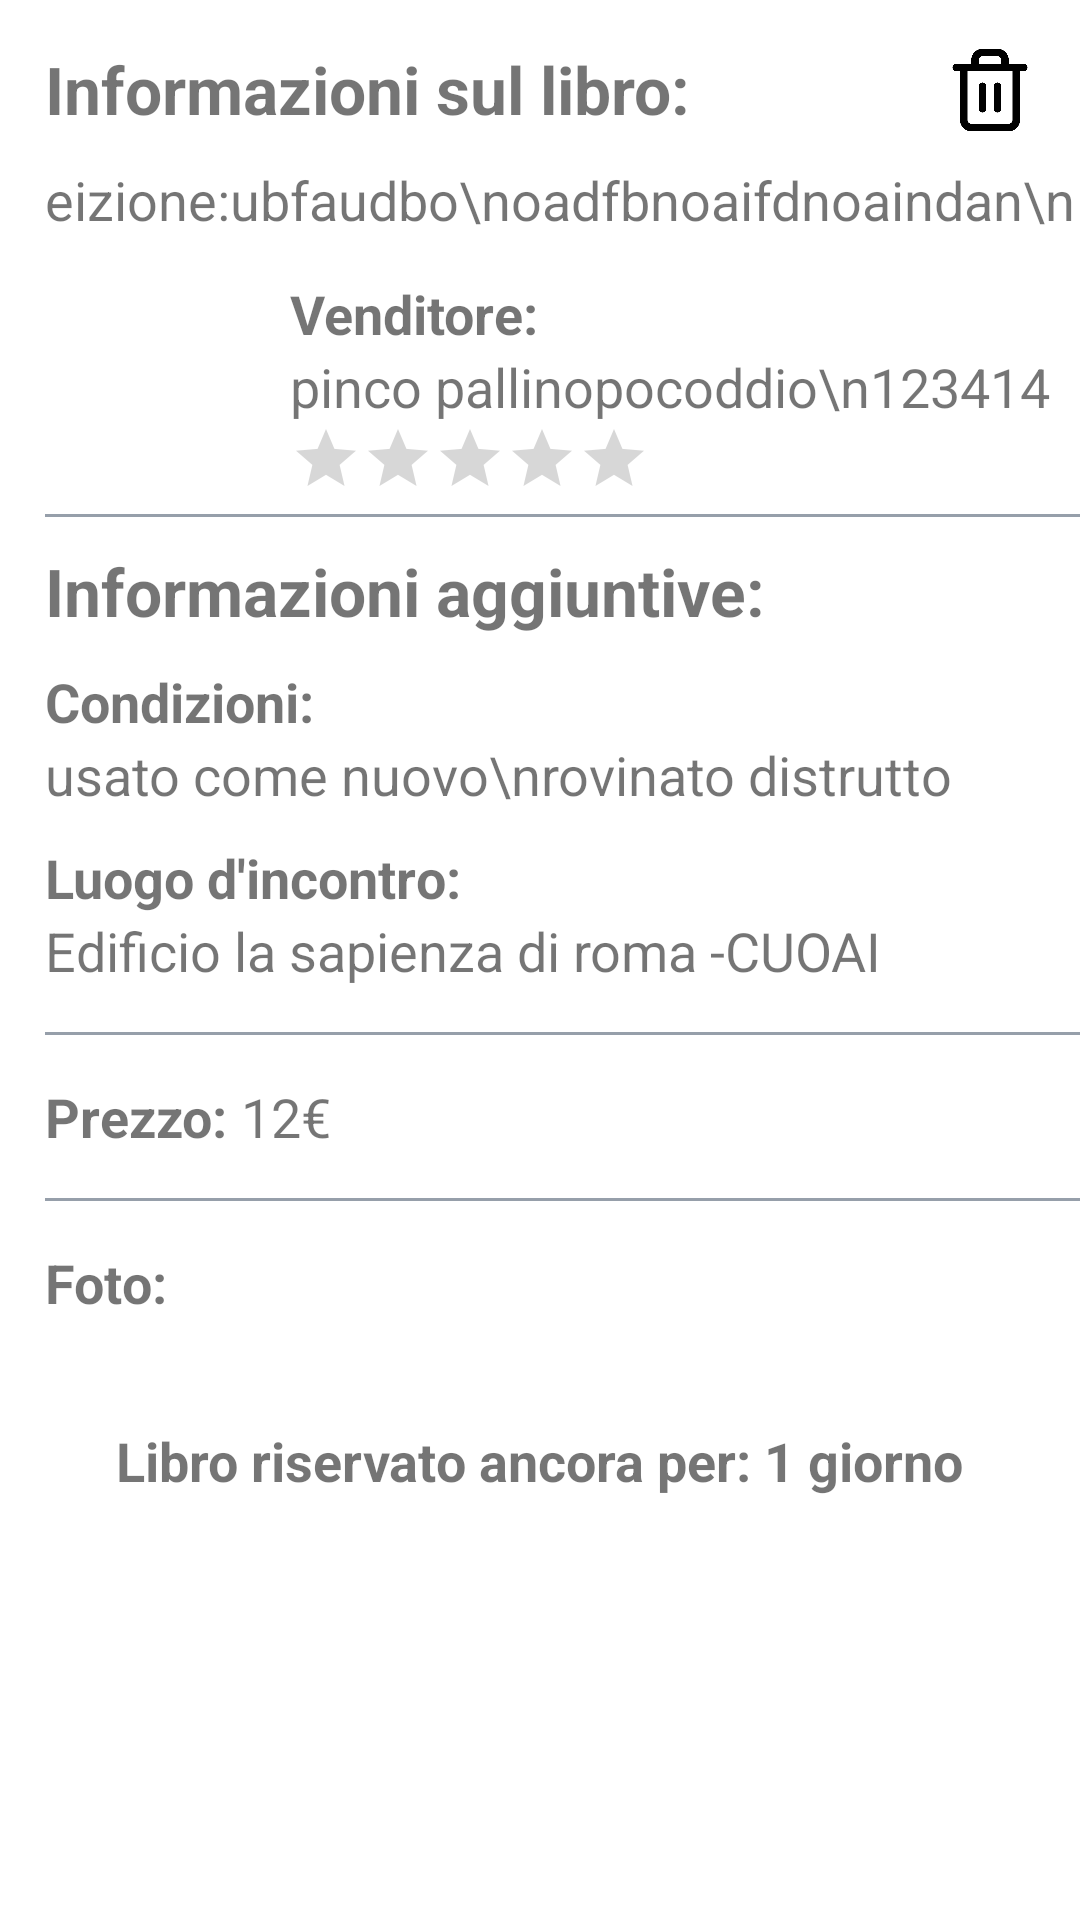

This screen was rendered from an Android layout file. Write that file and the resources it references.
<!-- AndroidManifest.xml: application theme Theme.CompravenditaLibriIUM -->
<!-- res/layout/activity_info_order.xml -->
<?xml version="1.0" encoding="utf-8"?>
<ScrollView xmlns:android="http://schemas.android.com/apk/res/android"
    android:layout_width="match_parent"
    android:layout_height="match_parent"
    android:fillViewport="false"
    android:scrollbars="none">

    <RelativeLayout
        android:layout_width="match_parent"
        android:layout_height="wrap_content"
        android:orientation="vertical">

        <Button
            android:id="@+id/trash_can"
            android:layout_width="30dp"
            android:layout_height="30dp"
            android:layout_alignTop="@id/view1"
            android:layout_alignParentRight="true"
            android:layout_marginRight="15dp"
            android:background="@drawable/trash_can_icon" />

        <TextView
            android:id="@+id/view1"
            android:layout_width="wrap_content"
            android:layout_height="wrap_content"
            android:layout_marginStart="15dp"
            android:layout_marginTop="15dp"
            android:text="Informazioni sul libro:"
            android:textSize="22dp"
            android:textStyle="bold" />

        <TextView
            android:id="@+id/info_libro"
            android:layout_width="wrap_content"
            android:layout_height="wrap_content"
            android:layout_below="@+id/view1"
            android:layout_alignStart="@id/view1"
            android:layout_marginVertical="10dp"
            android:text="eizione:ubfaudbo\noadfbnoaifdnoaindan\n"
            android:textSize="18dp" />

        <LinearLayout
            android:id="@+id/vv"
            android:layout_width="wrap_content"
            android:layout_height="wrap_content"
            android:layout_alignTop="@id/info_libro"
            android:layout_alignParentEnd="true"
            android:layout_marginTop="38dp"
            android:layout_marginEnd="10dp"
            android:orientation="vertical">

            <TextView
                android:id="@+id/view2"
                android:layout_width="wrap_content"
                android:layout_height="wrap_content"
                android:text="Venditore:"
                android:textSize="18dp"
                android:textStyle="bold" />

            <TextView
                android:id="@+id/info_venditore"
                android:layout_width="wrap_content"
                android:layout_height="wrap_content"
                android:text="pinco pallinopocoddio\n123414"
                android:textSize="18dp" />

            <LinearLayout
                android:layout_width="wrap_content"
                android:layout_height="50dp"
                android:paddingRight="-120dp">

                <RatingBar
                    android:id="@+id/rating_bar"
                    style="@android:attr/ratingBarStyleSmall"
                    android:layout_width="wrap_content"
                    android:layout_height="wrap_content"
                    android:isIndicator="true"
                    android:max="5"
                    android:scaleX=".5"
                    android:scaleY=".5"
                    android:transformPivotX="0dp"
                    android:transformPivotY="0dp" />
            </LinearLayout>

        </LinearLayout>

        <View
            android:id="@+id/line1"
            android:layout_width="wrap_content"
            android:layout_height="1dp"
            android:layout_below="@id/vv"
            android:layout_alignStart="@id/view1"
            android:layout_marginTop="-20dp"
            android:background="#969FAA" />

        <TextView
            android:id="@+id/view3"
            android:layout_width="wrap_content"
            android:layout_height="wrap_content"
            android:layout_below="@id/line1"
            android:layout_alignStart="@id/view1"
            android:layout_marginTop="10dp"
            android:text="Informazioni aggiuntive:"
            android:textSize="22dp"
            android:textStyle="bold" />

        <TextView
            android:id="@+id/view4"
            android:layout_width="wrap_content"
            android:layout_height="wrap_content"
            android:layout_below="@id/view3"
            android:layout_alignStart="@id/view3"
            android:layout_marginTop="10dp"
            android:text="Condizioni:"
            android:textSize="18dp"
            android:textStyle="bold" />

        <TextView
            android:id="@+id/more_info_libro"
            android:layout_width="wrap_content"
            android:layout_height="wrap_content"
            android:layout_below="@+id/view4"
            android:layout_alignStart="@id/view4"
            android:text="usato come nuovo\nrovinato distrutto"
            android:textSize="18dp" />

        <TextView
            android:id="@+id/view5"
            android:layout_width="wrap_content"
            android:layout_height="wrap_content"
            android:layout_below="@id/more_info_libro"
            android:layout_alignStart="@id/view3"
            android:layout_marginTop="10dp"
            android:text="Luogo d'incontro:"
            android:textSize="18dp"
            android:textStyle="bold" />

        <TextView
            android:id="@+id/meeting_place"
            android:layout_width="wrap_content"
            android:layout_height="wrap_content"
            android:layout_below="@+id/view5"
            android:layout_alignStart="@id/view5"
            android:text="Edificio la sapienza di roma -CUOAI"
            android:textSize="18dp" />

        <View
            android:id="@+id/line2"
            android:layout_width="wrap_content"
            android:layout_height="1dp"
            android:layout_below="@id/meeting_place"
            android:layout_alignStart="@id/view1"
            android:layout_marginVertical="15dp"
            android:background="#969FAA" />

        <TextView
            android:id="@+id/view6"
            android:layout_width="wrap_content"
            android:layout_height="wrap_content"
            android:layout_below="@id/line2"
            android:layout_alignStart="@id/view1"
            android:text="Prezzo: "
            android:textSize="18dp"
            android:textStyle="bold" />

        <TextView
            android:id="@+id/price"
            android:layout_width="wrap_content"
            android:layout_height="wrap_content"
            android:layout_below="@+id/line2"
            android:layout_toEndOf="@id/view6"
            android:text="12€"
            android:textSize="18dp" />

        <View
            android:id="@+id/line3"
            android:layout_width="wrap_content"
            android:layout_height="1dp"
            android:layout_below="@id/view6"
            android:layout_alignStart="@id/view1"
            android:layout_marginVertical="15dp"
            android:background="#969FAA" />

        <TextView
            android:id="@+id/view7"
            android:layout_width="wrap_content"
            android:layout_height="wrap_content"
            android:layout_below="@id/line3"
            android:layout_alignStart="@id/view1"
            android:text="Foto:"
            android:textSize="18dp"
            android:textStyle="bold" />

        <androidx.recyclerview.widget.RecyclerView
            android:id="@+id/recycler_images"
            android:layout_width="wrap_content"
            android:layout_height="wrap_content"
            android:layout_below="@id/view7"
            android:layout_alignStart="@id/view1"
            android:layout_marginTop="15dp" />

        <TextView
            android:id="@+id/time_left"
            android:layout_width="wrap_content"
            android:layout_height="wrap_content"
            android:layout_below="@id/recycler_images"
            android:layout_centerHorizontal="true"
            android:layout_marginTop="20dp"
            android:gravity="center_horizontal"
            android:text="Libro riservato ancora per: 1 giorno"
            android:textSize="18dp"
            android:paddingBottom="10dp"
            android:textStyle="bold" />
    </RelativeLayout>


</ScrollView>
<!-- resources referenced by this layout -->
<resources>
  <!-- drawable trash_can_icon: png bitmap (drawable-v24, 5657 bytes) -->
  <style name="Theme.CompravenditaLibriIUM" parent="Theme.MaterialComponents.DayNight.DarkActionBar">
          
          <item name="colorPrimary">@color/sapienza</item>
          <item name="colorPrimaryVariant">@color/darkSapienza</item>
          <item name="colorOnPrimary">@color/white</item>
          
          <item name="colorSecondary">@color/sapienza</item>
          <item name="colorSecondaryVariant">@color/darkSapienza</item>
          <item name="colorOnSecondary">@color/white</item>
          
          <item name="android:statusBarColor">@color/darkSapienza</item>
          
      </style>
  <color name="sapienza">#822434</color>
  <color name="white">#FFFFFFFF</color>
</resources>
